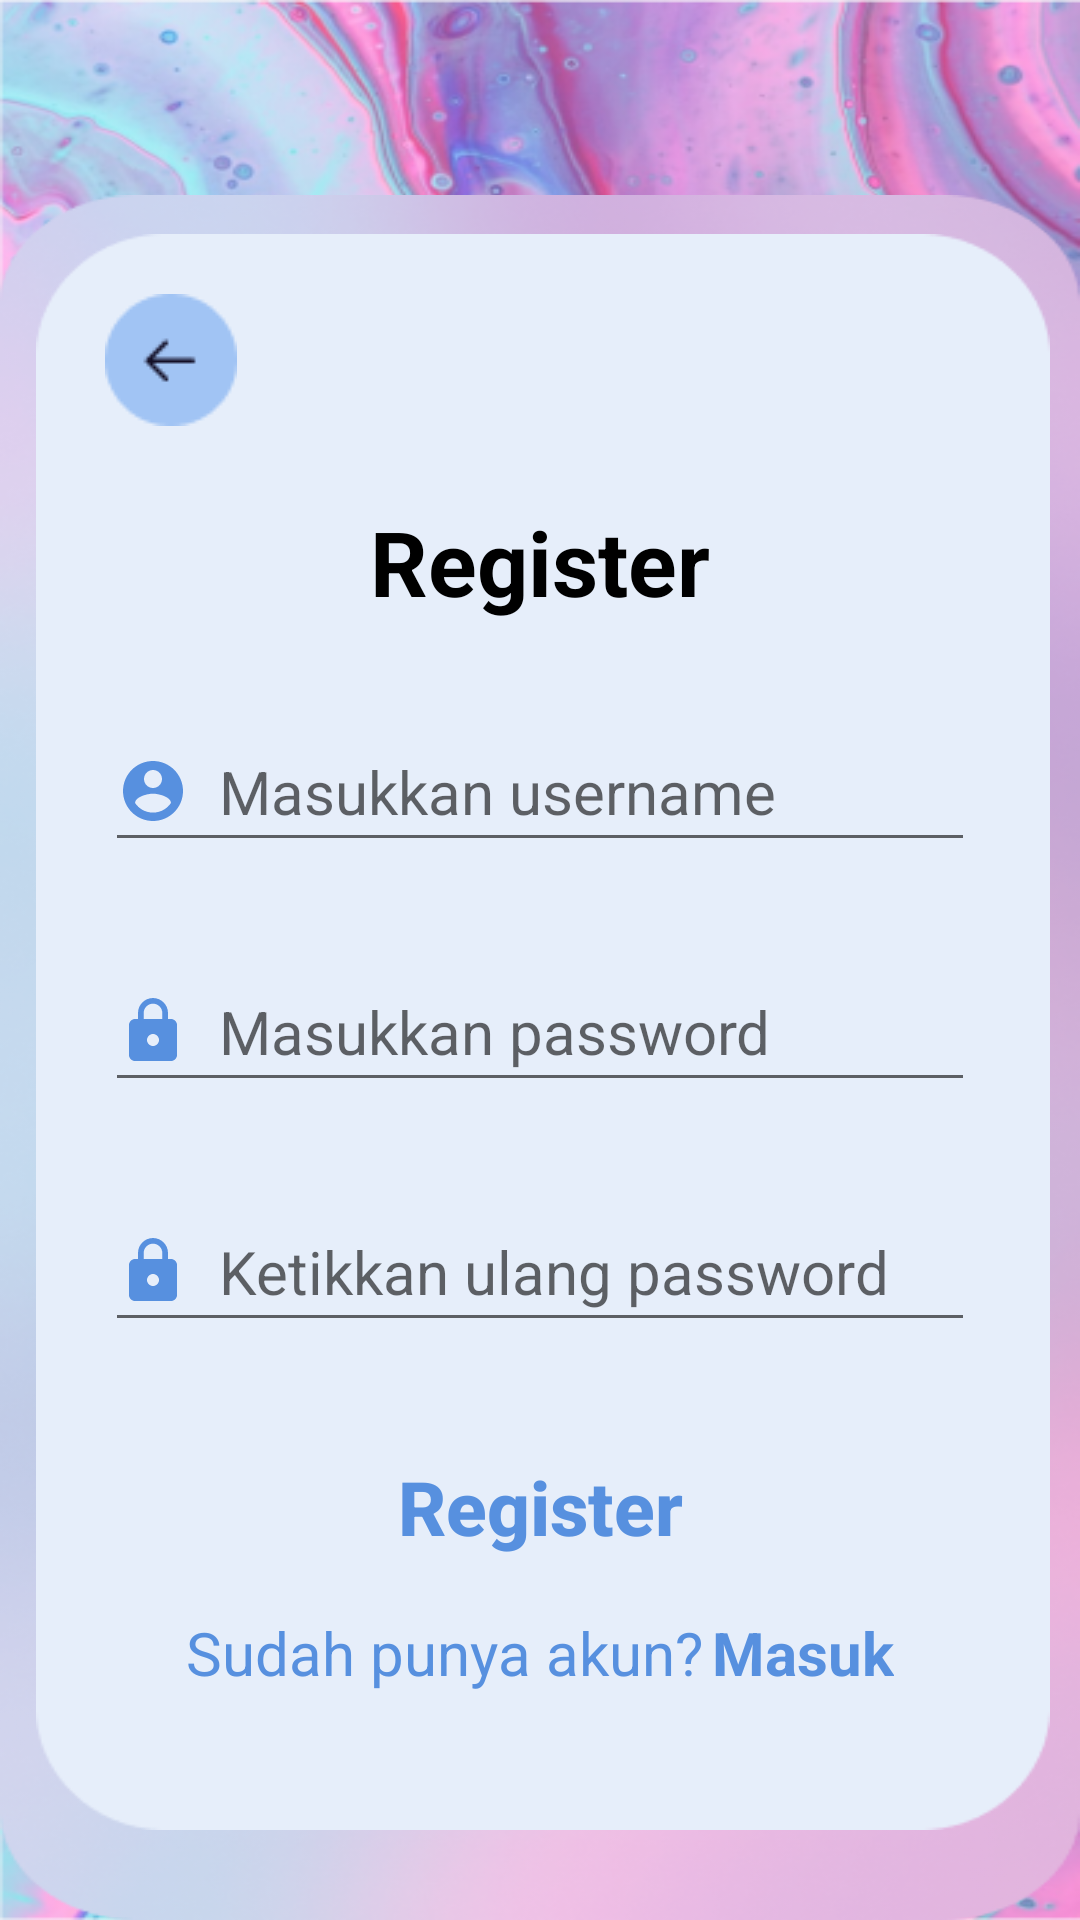

Reconstruct the res/layout file that produces this screen, plus the resources it refers to.
<!-- AndroidManifest.xml: application theme Theme.Hanstagram -->
<!-- res/layout/activity_register.xml -->
<?xml version="1.0" encoding="utf-8"?>
<RelativeLayout xmlns:android="http://schemas.android.com/apk/res/android"
    xmlns:app="http://schemas.android.com/apk/res-auto"
    xmlns:tools="http://schemas.android.com/tools"
    android:layout_width="match_parent"
    android:layout_height="match_parent"
    tools:context=".Login1">

    <ImageView
        android:id="@+id/latar1"
        android:layout_width="match_parent"
        android:layout_height="match_parent"
        android:scaleType="fitXY"
        android:src="@drawable/latar" />

    <ImageView
        android:id="@+id/latar2"
        android:layout_width="match_parent"
        android:layout_height="match_parent"
        android:scaleType="fitXY"
        android:layout_marginTop="65dp"
        android:src="@drawable/latar2" />

    <ImageView
        android:id="@+id/latar3"
        android:layout_width="match_parent"
        android:layout_height="match_parent"
        android:layout_marginTop="78dp"
        android:layout_marginLeft="12dp"
        android:layout_marginRight="10dp"
        android:layout_marginBottom="30dp"
        android:scaleType="fitXY"
        android:src="@drawable/latar3" />

    <ImageView
        android:id="@+id/imgleft"
        android:layout_width="wrap_content"
        android:layout_height="wrap_content"
        android:src="@drawable/left"
        android:layout_marginTop="98dp"
        android:layout_marginLeft="35dp" />

    <TextView
        android:id="@+id/txt1"
        android:layout_width="wrap_content"
        android:layout_height="wrap_content"
        android:layout_centerHorizontal="true"
        android:layout_below="@+id/imgleft"
        android:layout_marginTop="25dp"
        android:text="Register"
        android:textSize="30dp"
        android:textStyle="bold"
        android:textColor="@color/black"/>

    <EditText
        android:id="@+id/username"
        android:layout_width="290dp"
        android:layout_height="50dp"
        android:layout_below="@id/txt1"
        android:layout_marginTop="30dp"
        android:hint="Masukkan username"
        android:textSize="20dp"
        android:layout_marginLeft="5dp"
        android:textColor="@color/purple"
        android:drawablePadding="10dp"
        android:layout_centerHorizontal="true"
        android:drawableStart="@drawable/baseline_account_circle_24"/>

    <EditText
        android:id="@+id/password"
        android:layout_width="290dp"
        android:layout_height="50dp"
        android:layout_below="@id/username"
        android:layout_marginTop="30dp"
        android:hint="Masukkan password"
        android:textSize="20dp"
        android:layout_marginLeft="5dp"
        android:textColor="@color/purple"
        android:drawablePadding="10dp"
        android:drawableStart="@drawable/baseline_lock_24"
        android:layout_centerHorizontal="true"
        android:inputType="textPassword"/>

    <EditText
        android:id="@+id/password2"
        android:layout_width="290dp"
        android:layout_height="50dp"
        android:layout_below="@id/password"
        android:layout_marginTop="30dp"
        android:hint="Ketikkan ulang password"
        android:textSize="20dp"
        android:layout_marginLeft="5dp"
        android:textColor="@color/purple"
        android:drawablePadding="10dp"
        android:layout_centerHorizontal="true"
        android:drawableStart="@drawable/baseline_lock_24"
        android:inputType="textPassword"/>

    <Button
        android:id="@+id/btnRegister"
        android:layout_width="200dp"
        android:layout_height="50dp"
        android:layout_below="@+id/password2"
        android:layout_centerHorizontal="true"
        android:layout_marginTop="30dp"
        android:text="Register"
        android:textAllCaps="false"
        android:textColor="@color/purple"
        android:textSize="25sp"
        android:textStyle="bold"
        android:background="@drawable/button_shape2"
        android:width="175dp"
        android:height="30dp"/>

    <LinearLayout
        android:layout_width="wrap_content"
        android:layout_height="wrap_content"
        android:orientation="horizontal"
        android:layout_below="@id/btnRegister"
        android:layout_centerHorizontal="true"
        android:layout_marginTop="10dp">

        <TextView
            android:id="@+id/text1"
            android:layout_width="wrap_content"
            android:layout_height="wrap_content"
            android:text="Sudah punya akun?"
            android:textSize="20dp"
            android:textColor="@color/purple"/>

        <TextView
            android:id="@+id/txtMasuk"
            android:layout_width="wrap_content"
            android:layout_height="wrap_content"
            android:layout_marginLeft="3dp"
            android:text="Masuk"
            android:textStyle="bold"
            android:textSize="20dp"
            android:textColor="@color/purple"/>

    </LinearLayout>

</RelativeLayout>
<!-- resources referenced by this layout -->
<resources>
  <color name="black">#000000</color>
  <color name="purple">#5790DF</color>
  <!-- drawable baseline_account_circle_24 (drawable) -->
  <vector android:height="24dp" android:tint="#5790DF"
      android:viewportHeight="24" android:viewportWidth="24"
      android:width="24dp" xmlns:android="http://schemas.android.com/apk/res/android">
      <path android:fillColor="@android:color/white" android:pathData="M12,2C6.48,2 2,6.48 2,12s4.48,10 10,10 10,-4.48 10,-10S17.52,2 12,2zM12,5c1.66,0 3,1.34 3,3s-1.34,3 -3,3 -3,-1.34 -3,-3 1.34,-3 3,-3zM12,19.2c-2.5,0 -4.71,-1.28 -6,-3.22 0.03,-1.99 4,-3.08 6,-3.08 1.99,0 5.97,1.09 6,3.08 -1.29,1.94 -3.5,3.22 -6,3.22z"/>
  </vector>
  <!-- drawable baseline_lock_24 (drawable) -->
  <vector android:height="24dp" android:tint="#5790DF"
      android:viewportHeight="24" android:viewportWidth="24"
      android:width="24dp" xmlns:android="http://schemas.android.com/apk/res/android">
      <path android:fillColor="@android:color/white" android:pathData="M18,8h-1L17,6c0,-2.76 -2.24,-5 -5,-5S7,3.24 7,6v2L6,8c-1.1,0 -2,0.9 -2,2v10c0,1.1 0.9,2 2,2h12c1.1,0 2,-0.9 2,-2L20,10c0,-1.1 -0.9,-2 -2,-2zM12,17c-1.1,0 -2,-0.9 -2,-2s0.9,-2 2,-2 2,0.9 2,2 -0.9,2 -2,2zM15.1,8L8.9,8L8.9,6c0,-1.71 1.39,-3.1 3.1,-3.1 1.71,0 3.1,1.39 3.1,3.1v2z"/>
  </vector>
  <!-- drawable latar: png bitmap (drawable, 560627 bytes) -->
  <!-- drawable latar2: png bitmap (drawable, 245070 bytes) -->
  <!-- drawable latar3: png bitmap (drawable, 3923 bytes) -->
  <!-- drawable left: png bitmap (drawable, 973 bytes) -->
  <style name="Theme.Hanstagram" parent="Theme.AppCompat.Light.NoActionBar">
          <item name="colorPrimary">@color/white</item>
          <item name="colorSecondary">@color/purple</item>
          <item name="colorAccent">@color/black</item>
          <item name="android:windowTranslucentStatus">true</item>
          <item name="android:windowTranslucentNavigation">true</item>
      </style>
  <color name="white">#FFFFFF</color>
</resources>
